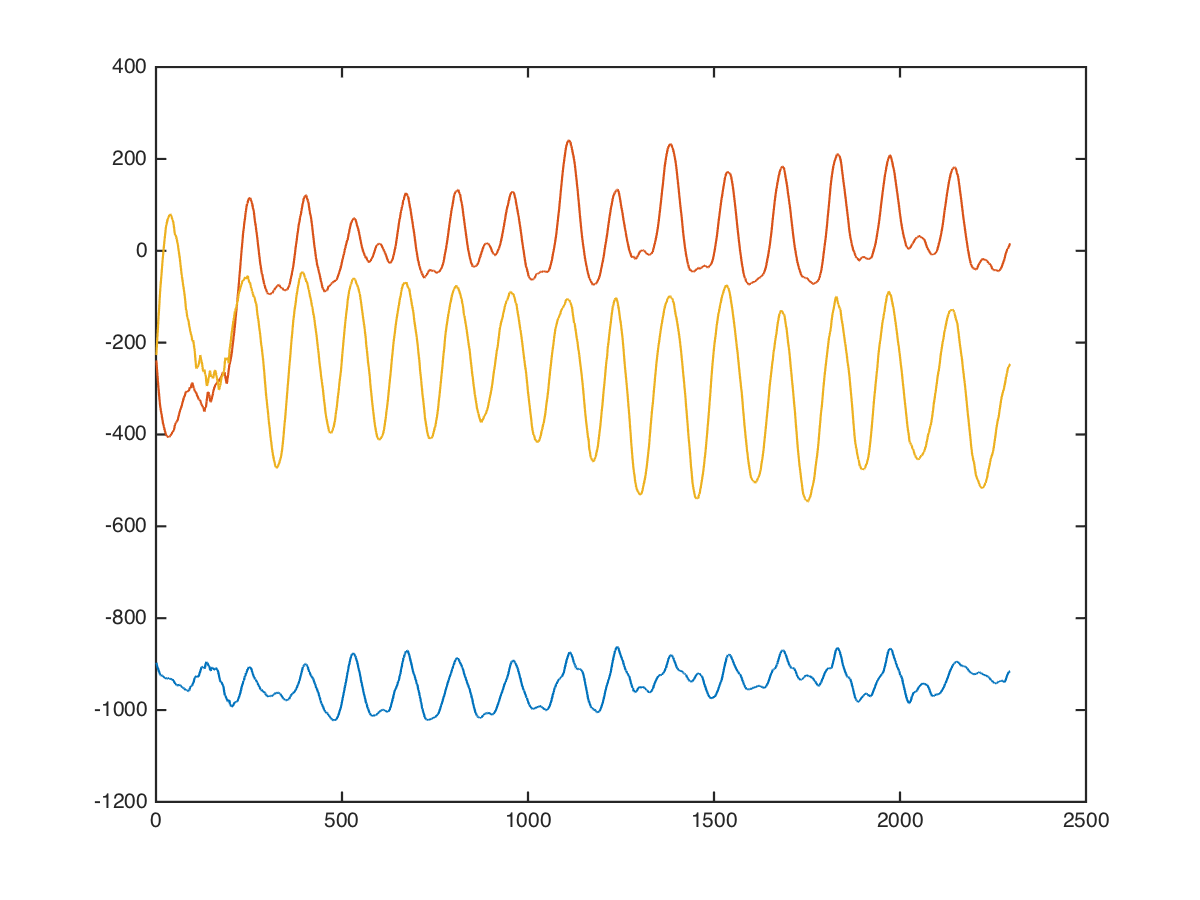

Source data for this figure (header and first rows):
x, x, , 0, 0, -744, 224, -624
x, x, , 0, 0, -760, 170, -671
x, x, , 0, 0, -775, 107, -634
x, x, , 0, 0, -806, 141, -550
x, x, , 0, 0, -823, 71, -500
x, x, , 0, 0, -853, 78, -582
x, x, , 0, 0, -828, 101, -550
x, x, , 0, 0, -810, 49, -544
x, x, , 0, 0, -828, 40, -617
x, x, , 0, 0, -819, 53, -547
x, x, , 0, 0, -816, -39, -515
x, x, , 0, 0, -847, -83, -493
x, x, , 0, 0, -892, -112, -409
x, x, , 0, 0, -910, -167, -402
x, x, , 0, 0, -912, -150, -408
x, x, , 0, 0, -895, -136, -447
x, x, , 0, 0, -872, -125, -432
x, x, , 0, 0, -885, -146, -416
x, x, , 0, 0, -891, -160, -360
x, x, , 0, 0, -888, -204, -363
x, x, , 0, 0, -888, -251, -312
x, x, , 0, 0, -897, -241, -306
x, x, , 0, 0, -904, -211, -358
x, x, , 0, 0, -913, -278, -303
x, x, , 0, 0, -937, -298, -273
x, x, , 0, 0, -928, -240, -300
x, x, , 0, 0, -900, -289, -219
x, x, , 0, 0, -918, -353, -92
x, x, , 0, 0, -940, -340, -40
x, x, , 0, 0, -939, -349, -77
x, x, , 0, 0, -944, -371, -86
x, x, , 0, 0, -932, -367, -30
x, x, , 0, 0, -938, -378, -43
x, x, , 0, 0, -979, -416, -48
x, x, , 0, 0, -947, -395, -64
x, x, , 0, 0, -902, -389, -81
x, x, , 0, 0, -907, -416, -39
x, x, , 0, 0, -938, -445, -20
x, x, , 0, 0, -938, -410, -18
x, x, , 0, 0, -920, -403, 42
x, x, , 0, 0, -923, -432, 88
x, x, , 0, 0, -935, -400, 28
x, x, , 0, 0, -932, -408, 67
x, x, , 0, 0, -947, -441, 145
x, x, , 0, 0, -920, -402, 57
x, x, , 0, 0, -920, -415, 65
x, x, , 0, 0, -921, -409, 75
x, x, , 0, 0, -929, -425, 97
x, x, , 0, 0, -944, -431, 3
x, x, , 0, 0, -943, -408, 64
x, x, , 0, 0, -920, -408, 64
x, x, , 0, 0, -944, -400, 112
x, x, , 0, 0, -960, -454, 104
x, x, , 0, 0, -937, -395, 74
x, x, , 0, 0, -929, -444, 139
x, x, , 0, 0, -935, -375, 108
x, x, , 0, 0, -950, -411, 161
x, x, , 0, 0, -966, -409, 84
x, x, , 0, 0, -934, -408, 65
x, x, , 0, 0, -915, -401, 137
x, x, , 0, 0, -919, -407, 139
... 2,285 more rows
